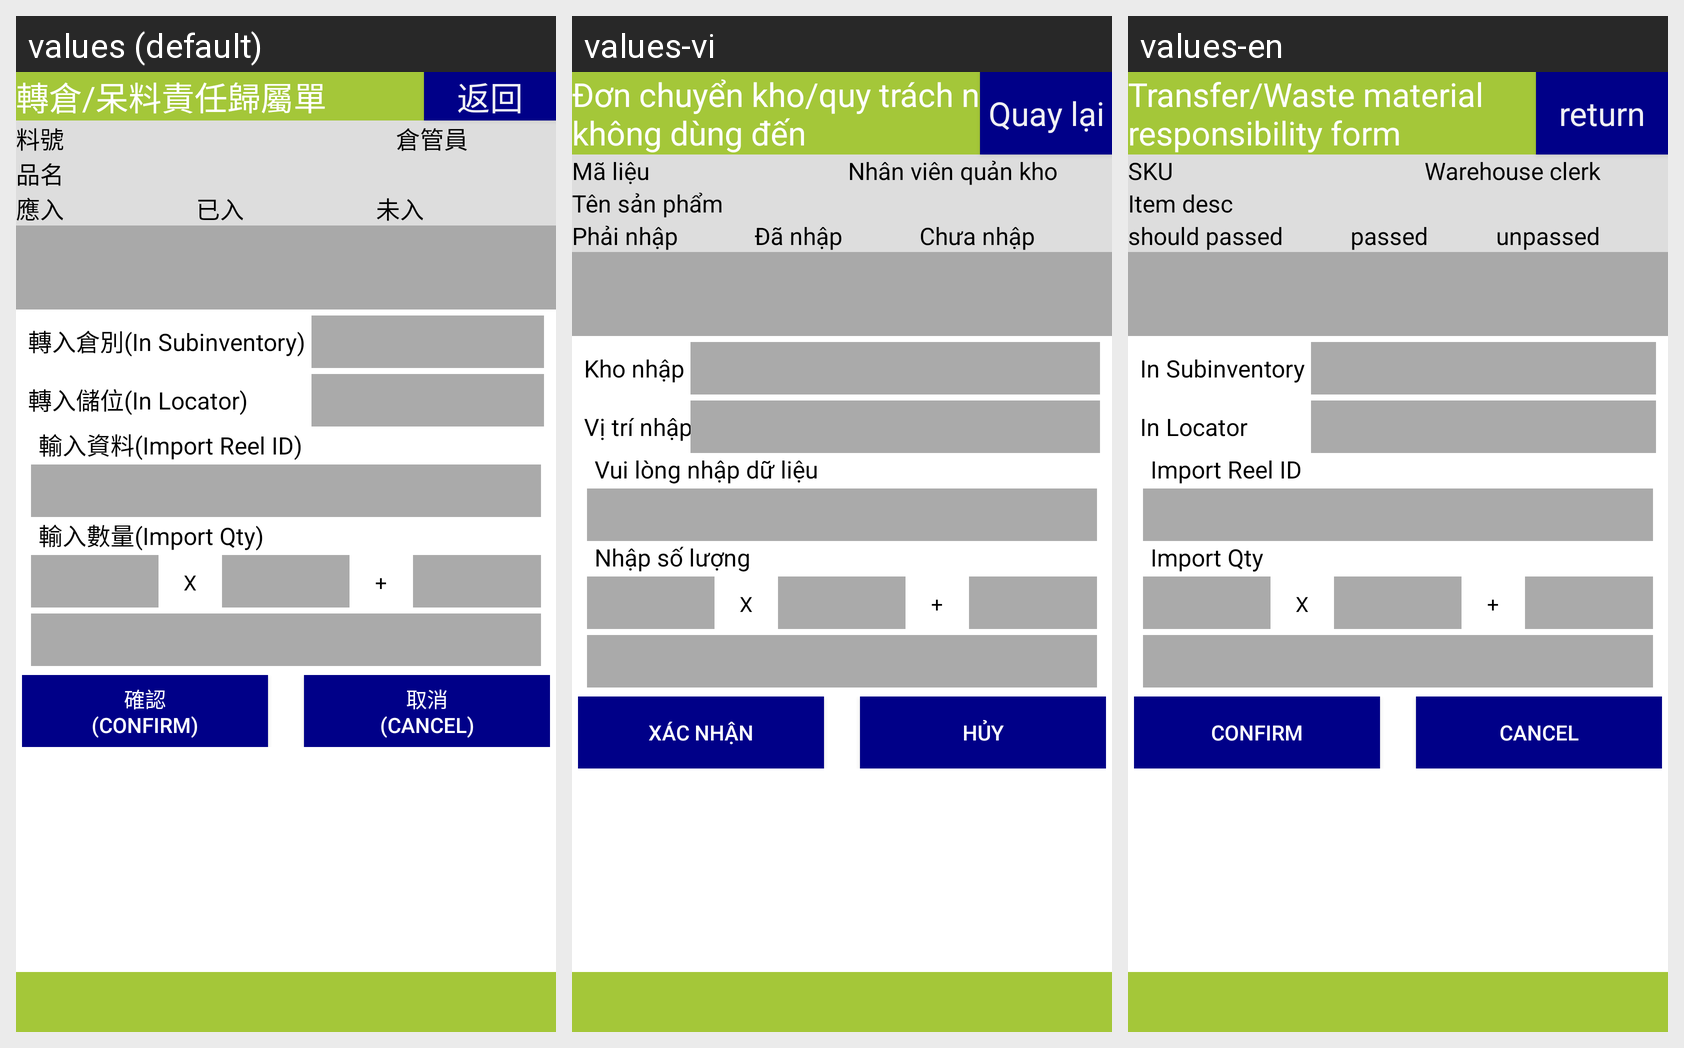

The same Android screen rendered under several of its app's locales, left to right. List the strings drawn on it with the default value and each locale's translation.
Android screen res/layout/activity_transfer_locator_form_process.xml rendered under 3 locales, left to right: values (default), values-vi, values-en. Device: Nexus 5 (rendered at 1080×1920; each locale shown at half size, 540×960, under a caption strip naming it); theme android:Theme.DeviceDefault.NoActionBar.Fullscreen.
Strings drawn on this screen, with the default value and each locale's value (text and hints the layout hard-codes, and strings that could not be matched under every locale, appear in the picture but are not listed):

label_transfer_locator_form
  values: 轉倉/呆料責任歸屬單
  values-vi: Đơn chuyển kho/quy trách nhiệm liệu không dùng đến
  values-en: Transfer/Waste material responsibility form

button_return
  values: 返回
  values-vi: Quay lại
  values-en: return

label_part_no
  values: 料號
  values-vi: Mã liệu
  values-en: SKU

label_warehouse_clerk
  values: 倉管員
  values-vi: Nhân viên quản kho
  values-en: Warehouse clerk

label_item_description
  values: 品名
  values-vi: Tên sản phẩm
  values-en: Item desc

label_due_number
  values: 應入
  values-vi: Phải nhập
  values-en: should passed

label_number_of_credited
  values: 已入
  values-vi: Đã nhập
  values-en: passed

label_number_of_uncredited
  values: 未入
  values-vi: Chưa nhập
  values-en: unpassed

label_in_subinventory
  values: 轉入倉別(In Subinventory)
  values-vi: Kho nhập
  values-en: In Subinventory

label_in_locator
  values: 轉入儲位(In Locator)
  values-vi: Vị trí nhập kho
  values-en: In Locator

label_quantity
  values: 輸入數量(Import Qty)
  values-vi: Nhập số lượng
  values-en: Import Qty

label_import_reel_id
  values: 輸入資料(Import Reel ID)
  values-vi: Vui lòng nhập dữ liệu
  values-en: Import Reel ID

button_confirm3
  values: 確認
      (Confirm)
  values-vi: Xác nhận
  values-en: Confirm

button_cancel3
  values: 取消
      (Cancel)
  values-vi: Hủy
  values-en: Cancel
